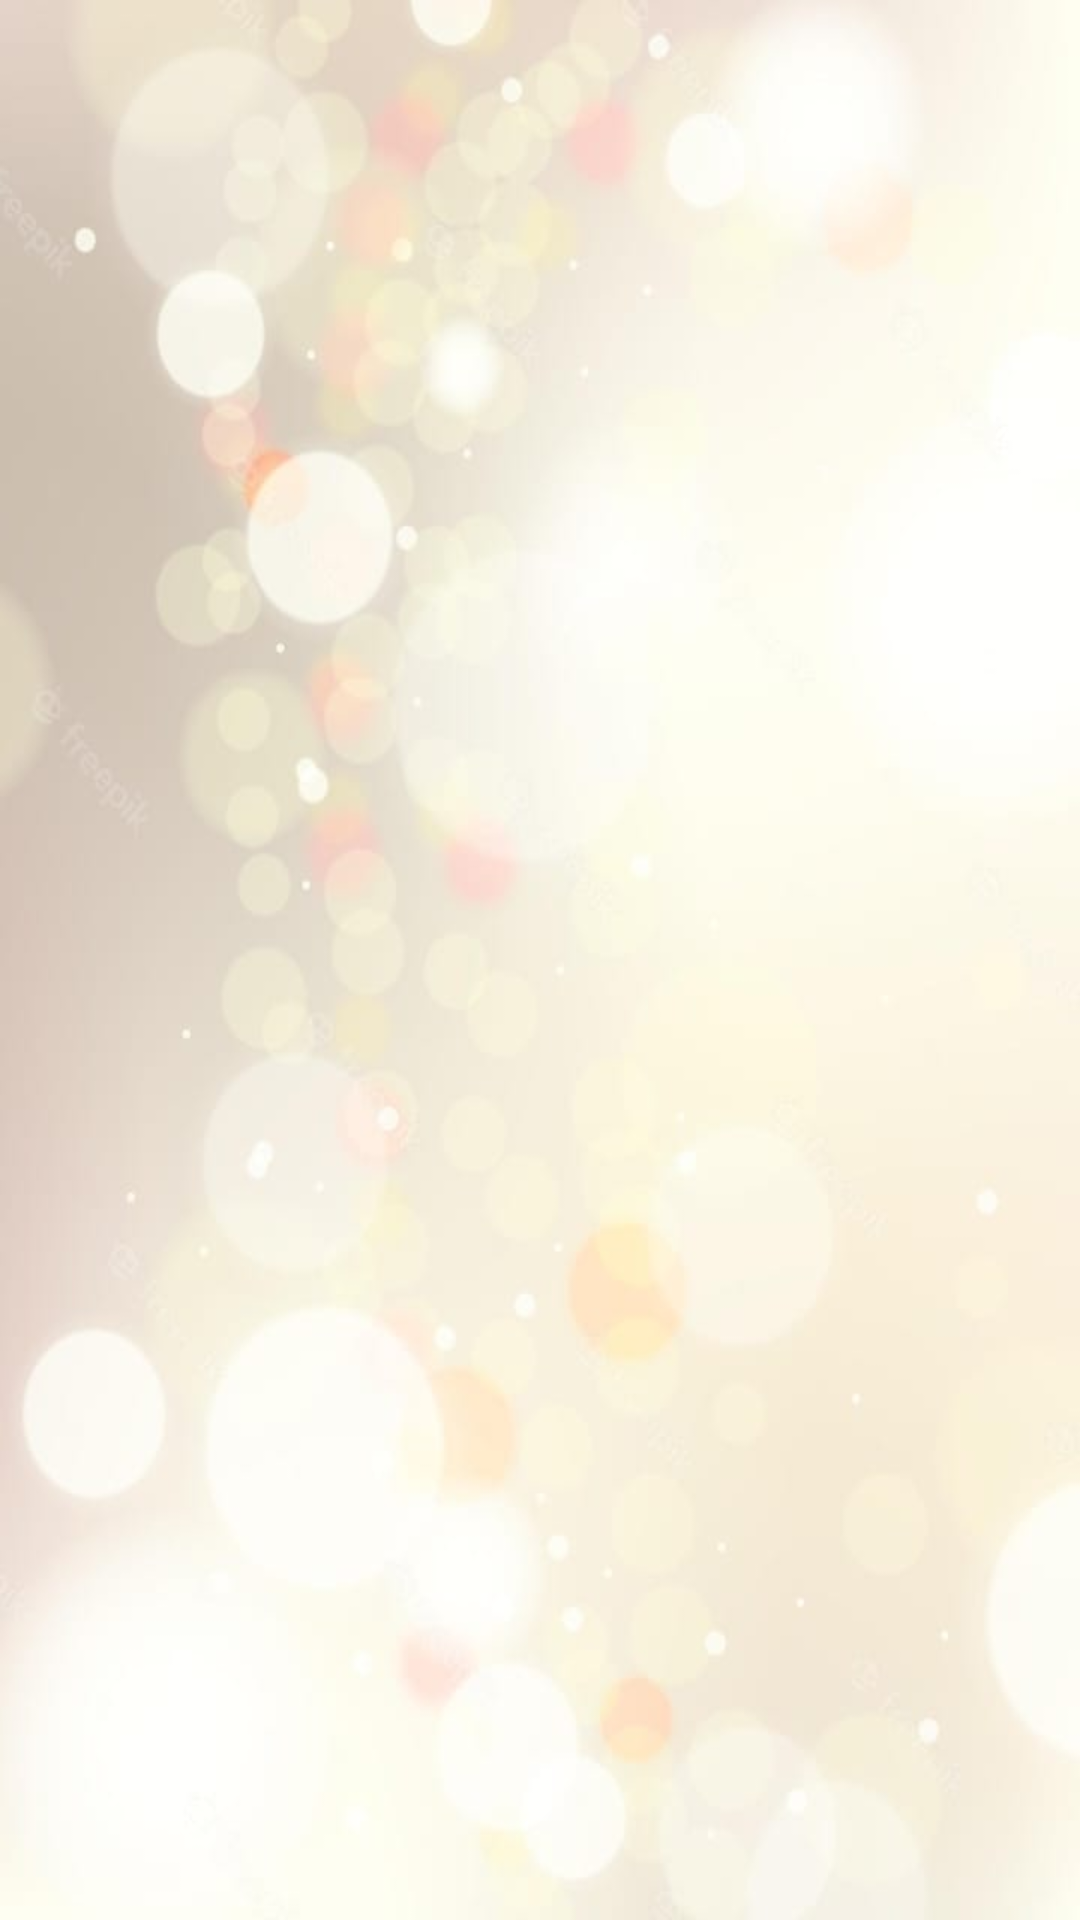

The Android layout XML behind this screen, and the referenced resources:
<!-- AndroidManifest.xml: application theme Theme.FoodPlanner -->
<!-- res/layout/activity_view_recipe.xml -->
<?xml version="1.0" encoding="utf-8"?>
<RelativeLayout xmlns:android="http://schemas.android.com/apk/res/android"
    xmlns:app="http://schemas.android.com/apk/res-auto"
    xmlns:tools="http://schemas.android.com/tools"
    android:layout_width="match_parent"
    android:layout_height="match_parent"
    android:background="@drawable/bg"
    tools:context=".ViewRecipe">

    <TextView
        android:id="@+id/recipename"
        android:layout_width="249dp"
        android:layout_height="53dp"
        android:layout_alignParentEnd="true"
        android:layout_alignParentBottom="true"
        android:layout_marginEnd="81dp"
        android:layout_marginBottom="630dp"
        android:text=""
        android:textSize="20sp" />

    <TextView
        android:id="@+id/in"
        android:layout_width="359dp"
        android:layout_height="145dp"
        android:layout_alignParentEnd="true"
        android:layout_alignParentBottom="true"
        android:layout_marginEnd="25dp"
        android:layout_marginBottom="458dp"
        android:text="" />

    <TextView
        android:id="@+id/me"
        android:layout_width="match_parent"
        android:layout_height="416dp"
        android:layout_alignParentEnd="true"
        android:layout_alignParentBottom="true"
        android:layout_marginEnd="0dp"
        android:layout_marginBottom="16dp"
        android:text="" />
</RelativeLayout>
<!-- resources referenced by this layout -->
<resources>
  <!-- drawable bg: jpeg bitmap (drawable, 19272 bytes) -->
  <style name="Theme.FoodPlanner" parent="Theme.AppCompat.Light.NoActionBar">
          
          <item name="colorPrimary">@color/purple_500</item>
          <item name="colorPrimaryVariant">@color/purple_700</item>
          <item name="colorOnPrimary">@color/white</item>
          
          <item name="colorSecondary">@color/pink</item>
          <item name="colorSecondaryVariant">@color/pink</item>
          <item name="colorOnSecondary">@color/black</item>
          
          <item name="android:statusBarColor" tools:targetApi="l">?attr/colorPrimaryVariant</item>
          
      </style>
  <color name="purple_500">#FF6200EE</color>
  <color name="purple_700">#FF3700B3</color>
  <color name="white">#FFFFFFFF</color>
  <color name="pink">#4A012D</color>
  <color name="black">#FF000000</color>
</resources>
